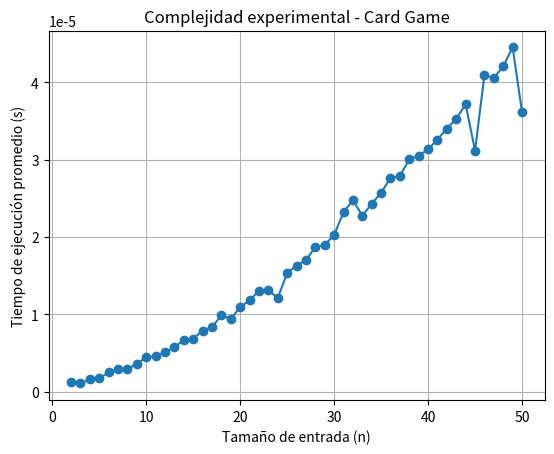

This figure's Python source:
import time
import matplotlib.pyplot as plt
import random


def card_game(n, distribucion):
    cartas_A = [i+1 for i, c in enumerate(distribucion) if c == 'A']
    cartas_B = [i+1 for i, c in enumerate(distribucion) if c == 'B']

    while cartas_A and cartas_B:
        # Alice juega su carta más alta
        carta_A = max(cartas_A)
        # Bob responde con la carta más baja que pueda ganar
        posibles = [c for c in cartas_B if (c > carta_A) or (c == 1 and carta_A == n)]
        if posibles:
            carta_B = min(posibles)
            ganador = 'B'
        else:
            carta_B = min(cartas_B)
            ganador = 'A'

        cartas_A.remove(carta_A)
        cartas_B.remove(carta_B)

        if ganador == 'A':
            cartas_A.extend([carta_A, carta_B])
        else:
            cartas_B.extend([carta_A, carta_B])

    return "Alice" if cartas_A else "Bob"


n_values = list(range(2, 51))
tiempos = []

for n in n_values:
    distribucion = ['A'] * (n // 2) + ['B'] * (n - n // 2)
    random.shuffle(distribucion)

    repeticiones = 200  # para estabilizar medición
    inicio = time.time()
    for _ in range(repeticiones):
        card_game(n, distribucion)
    fin = time.time()
    tiempos.append((fin - inicio) / repeticiones)

# Gráfico
plt.plot(n_values, tiempos, marker='o')
plt.xlabel("Tamaño de entrada (n)")
plt.ylabel("Tiempo de ejecución promedio (s)")
plt.title("Complejidad experimental - Card Game")
plt.grid(True)
plt.show()
